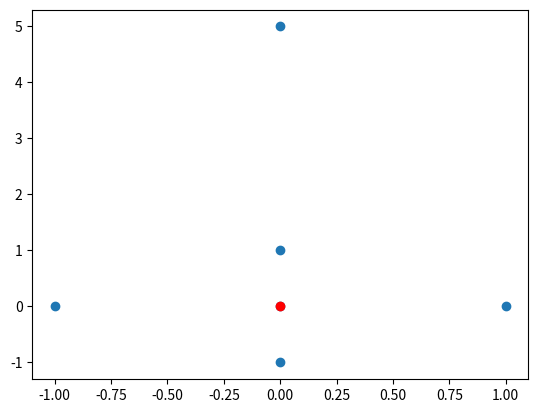

Here is the Python script that generated this plot:
import numpy as np
import matplotlib.pyplot as plt

def get_neighbor_in_circle(r,distribution,node):
    
    neighbor = []

    for i in range(len(distribution)):
        dx = distribution[i,0]
        dy = distribution[i,1]

        base = [node[0,0],node[1,0]]

        dist = [(base[0] - dx) - (base[1] - dy)]
        
        if np.linalg.norm(dist) <= r:
            neighbor.append([dx,dy])

    return neighbor

r = 2


list_node = [[0,0],[1,0],[-1,0],[0,1],[0,-1],[0,5]]
node = np.array([[0],[0]])
distribution = np.array(list_node)


# x = np.random.randint(100, size=100)
# x = np.expand_dims(x, axis=1)

# y = np.random.randint(100, size=100)
# y = np.expand_dims(y, axis=1)

# distribution = np.transpose(np.append(x,y,axis=1))


neg = get_neighbor_in_circle(r,distribution,node)

x , y = distribution[:,0] , distribution[:,1]
x_node, y_node = node[0], node[1]

print(neg)

plt.scatter(x,y)
plt.scatter(x_node,y_node,c="red")
plt.show()
